Labelled photos from "satellite-image-classification", an image-classification folder in summer-xrx/satellite-image-classification. The possible labels are: beach, circular farmland, cloud, desert, forest, mountain, rectangular farmland, residential area, river, snow-covered mountain.

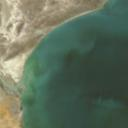
Label: beach

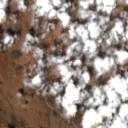
Label: cloud

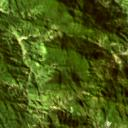
Label: mountain

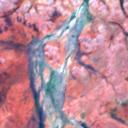
Label: river

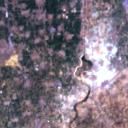
Label: residential area

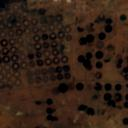
Label: circular farmland
